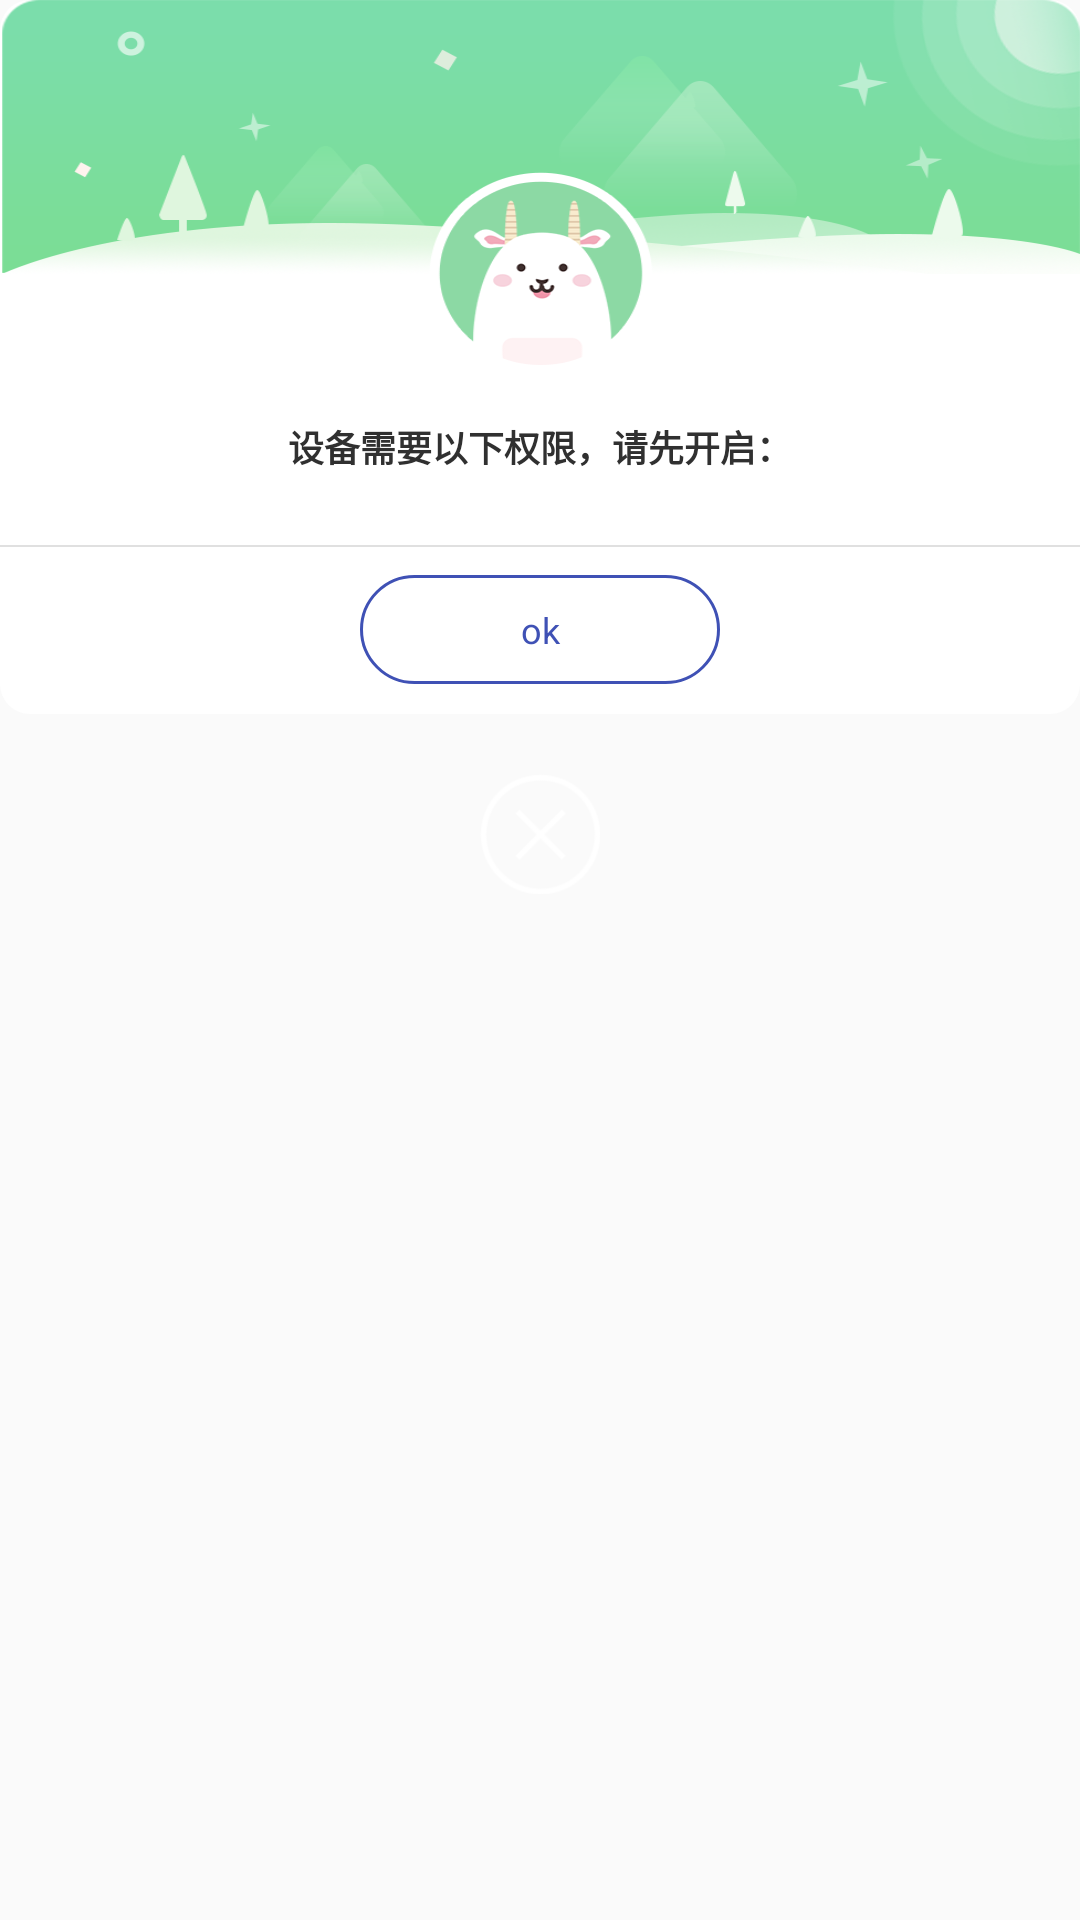

Android layout source for this screen:
<!-- AndroidManifest.xml: application theme AppTheme -->
<!-- res/layout/activity_open_permission.xml -->
<?xml version="1.0" encoding="utf-8"?>
<LinearLayout xmlns:android="http://schemas.android.com/apk/res/android"
    android:layout_width="match_parent"
    android:layout_height="wrap_content"
    android:background="@drawable/bg_round_10_transparent"
    android:gravity="center_horizontal"
    android:orientation="vertical">

    <LinearLayout
        android:layout_width="match_parent"
        android:layout_height="wrap_content"
        android:background="@drawable/bg_round_10_white"
        android:gravity="center_horizontal"
        android:orientation="vertical">

        <ImageView
            android:layout_width="match_parent"
            android:layout_height="wrap_content"
            android:background="@drawable/bg_permission"
            android:scaleType="fitXY" />

        <TextView
            android:layout_width="match_parent"
            android:layout_height="wrap_content"
            android:layout_marginTop="46px"
            android:gravity="center_horizontal"
            android:text="设备需要以下权限，请先开启："
            android:textColor="@color/text_color_deep"
            android:textSize="36px"
            android:textStyle="bold" />

        <GridView
            android:id="@+id/gv_permissions"
            android:layout_width="match_parent"
            android:layout_height="wrap_content"
            android:layout_marginBottom="36px"
            android:layout_marginTop="36px"
            android:divider="@null"
            android:numColumns="2" />

        <include layout="@layout/divider_horizontal" />

        <androidx.appcompat.widget.AppCompatTextView
            android:id="@+id/ok"
            android:layout_width="360px"
            android:layout_height="wrap_content"
            android:layout_marginBottom="30px"
            android:layout_marginTop="28px"
            android:background="@drawable/bg_round_40_primary"
            android:gravity="center"
            android:padding="10dp"
            android:text="ok"
            android:textColor="@color/colorPrimary"
            android:textSize="36px" />
    </LinearLayout>

    <ImageView
        android:id="@+id/iv_close"
        android:layout_width="40dp"
        android:layout_height="40dp"
        android:layout_marginTop="20dp"
        android:background="@mipmap/icon_cancel_permission" />
</LinearLayout>
<!-- res/layout/divider_horizontal.xml (included above) -->
<?xml version="1.0" encoding="utf-8"?>
<View xmlns:android="http://schemas.android.com/apk/res/android"
    android:layout_width="match_parent"
    android:layout_height="0.5dp"
    android:background="#e0e0e0"
    android:orientation="horizontal" />
<!-- resources referenced by this layout -->
<resources>
  <color name="colorPrimary">#3F51B5</color>
  <color name="text_color_deep">@color/deep_black</color>
  <!-- drawable bg_permission: png bitmap (drawable-xhdpi, 38396 bytes) -->
  <!-- drawable bg_round_10_transparent (drawable) -->
  <?xml version="1.0" encoding="utf-8"?>
  <shape xmlns:android="http://schemas.android.com/apk/res/android">
      
      <corners android:radius="10dp" />
      
      <solid android:color="#00000000" />
  </shape>
  <!-- drawable bg_round_10_white (drawable) -->
  <?xml version="1.0" encoding="utf-8"?>
  <shape xmlns:android="http://schemas.android.com/apk/res/android">
      
      <corners android:radius="10dp" />
      
      <solid android:color="@color/bg_color_white" />
  </shape>
  <!-- drawable bg_round_40_primary (drawable) -->
  <?xml version="1.0" encoding="utf-8"?>
  <shape xmlns:android="http://schemas.android.com/apk/res/android">
      <solid android:color="@color/color_bg_transparent" />
      <corners android:radius="40dp" />
      <stroke
          android:width="1dp"
          android:color="@color/colorPrimary" />
  </shape>
  <!-- mipmap icon_cancel_permission: png bitmap (mipmap-xhdpi, 3463 bytes) -->
  <style name="AppTheme" parent="Base.Theme.AppCompat.Light.DarkActionBar">
          
          <item name="colorPrimary">@color/colorPrimary</item>
          <item name="colorPrimaryDark">@color/colorPrimaryDark</item>
          <item name="colorAccent">@color/colorAccent</item>
      </style>
  <color name="deep_black">#303030</color>
  <color name="bg_color_white">@color/white</color>
  <color name="color_bg_transparent">@color/transparent</color>
  <color name="colorPrimaryDark">#303F9F</color>
  <color name="colorAccent">#FF4081</color>
  <color name="white">#ffffff</color>
  <color name="transparent">#00FFFFFF</color>
</resources>
